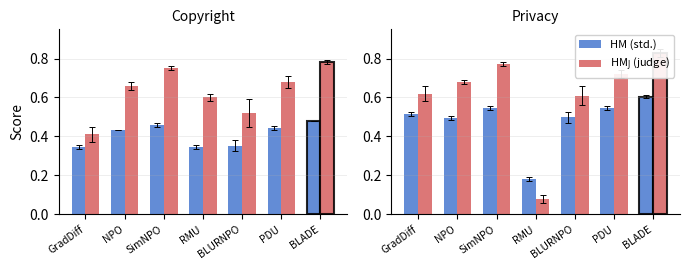

Python code for this plot: (Note: this script raises an exception after producing the figure.)
"""Generate KnowUndo grouped bar chart: HM and HM_J for copyright and privacy."""

import matplotlib.pyplot as plt
import numpy as np
import os

methods = ["GradDiff", "NPO", "SimNPO", "RMU", "BLURNPO", "PDU", "BLADE"]

# Copyright domain (mean, std)
hm_copyright = [0.348, 0.433, 0.461, 0.347, 0.353, 0.442, 0.477]
hm_copyright_std = [0.01, 0.00, 0.01, 0.01, 0.03, 0.01, 0.00]
hmj_copyright = [0.41, 0.66, 0.75, 0.60, 0.52, 0.68, 0.78]
hmj_copyright_std = [0.04, 0.02, 0.01, 0.02, 0.07, 0.03, 0.01]

# Privacy domain (mean, std)
hm_privacy = [0.513, 0.496, 0.544, 0.182, 0.498, 0.546, 0.605]
hm_privacy_std = [0.01, 0.01, 0.01, 0.01, 0.03, 0.01, 0.01]
hmj_privacy = [0.62, 0.68, 0.77, 0.08, 0.61, 0.72, 0.83]
hmj_privacy_std = [0.04, 0.01, 0.01, 0.02, 0.05, 0.02, 0.02]

fig, axes = plt.subplots(1, 2, figsize=(7, 2.8), sharey=False)

x = np.arange(len(methods))
width = 0.35

colors_hm = '#4878CF'
colors_hmj = '#D65F5F'

for ax, hm, hm_std, hmj, hmj_std, title in [
    (axes[0], hm_copyright, hm_copyright_std, hmj_copyright, hmj_copyright_std, "Copyright"),
    (axes[1], hm_privacy, hm_privacy_std, hmj_privacy, hmj_privacy_std, "Privacy"),
]:
    bars1 = ax.bar(x - width/2, hm, width, label="HM (std.)", color=colors_hm, alpha=0.85)
    bars2 = ax.bar(x + width/2, hmj, width, label="HM$_\\mathrm{J}$ (judge)", color=colors_hmj, alpha=0.85)

    ax.errorbar(x - width/2, hm, yerr=hm_std, fmt='none', ecolor='black',
                elinewidth=0.7, capsize=2, capthick=0.7)
    ax.errorbar(x + width/2, hmj, yerr=hmj_std, fmt='none', ecolor='black',
                elinewidth=0.7, capsize=2, capthick=0.7)

    # Highlight BLADE
    bars1[-1].set_edgecolor('black')
    bars1[-1].set_linewidth(1.5)
    bars2[-1].set_edgecolor('black')
    bars2[-1].set_linewidth(1.5)

    ax.set_xticks(x)
    ax.set_xticklabels(methods, rotation=35, ha='right', fontsize=7.5)
    ax.set_title(title, fontsize=10)
    ax.set_ylim(0, 0.95)
    ax.set_ylabel("Score" if ax == axes[0] else "")
    ax.axhline(y=0, color='gray', linewidth=0.5)
    ax.grid(axis='y', alpha=0.3, linewidth=0.5)
    ax.spines['top'].set_visible(False)
    ax.spines['right'].set_visible(False)

axes[1].legend(loc='upper right', fontsize=8, framealpha=0.9)

plt.tight_layout()

out_dir = os.path.join(os.path.dirname(__file__), '..', 'figures')
os.makedirs(out_dir, exist_ok=True)
out_path = os.path.join(out_dir, 'fig_knowundo.pdf')
plt.savefig(out_path, bbox_inches='tight', dpi=150)
print(f"Saved: {out_path}")
